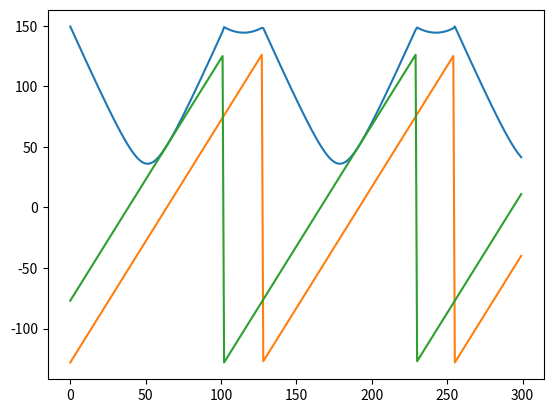

The matplotlib source for this figure:
# -*- coding: utf-8 -*-
"""
Created on Tue Sep 27 17:59:22 2016

@author: evert
"""

# -*- coding: utf-8 -*-
"""
Created on Sat Sep 17 17:37:53 2016

@author: evert
"""


import sys
import datetime
import types
import numpy
import numpy.fft
import numpy.linalg
import numpy.random
#import scipy.signal
import matplotlib.pyplot as plt

def writeRawSamples(fname,y):
    yy = numpy.linspace(1,y.size*2,y.size*2)
    #for i in range(y.size):
    #    yy[i*2]   = numpy.real(y[i])
    #    yy[i*2+1] = numpy.imag(y[i])
    yy[::2]  = numpy.real(y)
    yy[1::2] = numpy.imag(y)
    yy = yy.astype(numpy.float64)
        
    fp = open(fname, 'wb')
    numpy.save(fp, yy)

def readRawSamples(fname):
    #y = numpy.fromfile(fname, dtype=numpy.double)
    y = numpy.fromfile(fname, dtype=numpy.float64)
    #y = y.astype(numpy.float64)
    #y = (y - 128) / 128.0
    y = y[10:] # the samples are 
    return y[::2] + 1j * y[1::2]    

re = numpy.linspace(0, 599, 600)
im = re + 50

re = numpy.mod(re,255) - 128
im = numpy.mod(im,255) - 128
x  = re[::2] + 1j * im[1::2];

writeRawSamples('IQdataIn.bin',x)
y = readRawSamples('IQdataIn.bin')

 
fs = 1e6;
t = range(x.size)
plt.plot(t,numpy.absolute(x),t,numpy.real(x),t,numpy.imag(x))
plt.show()
